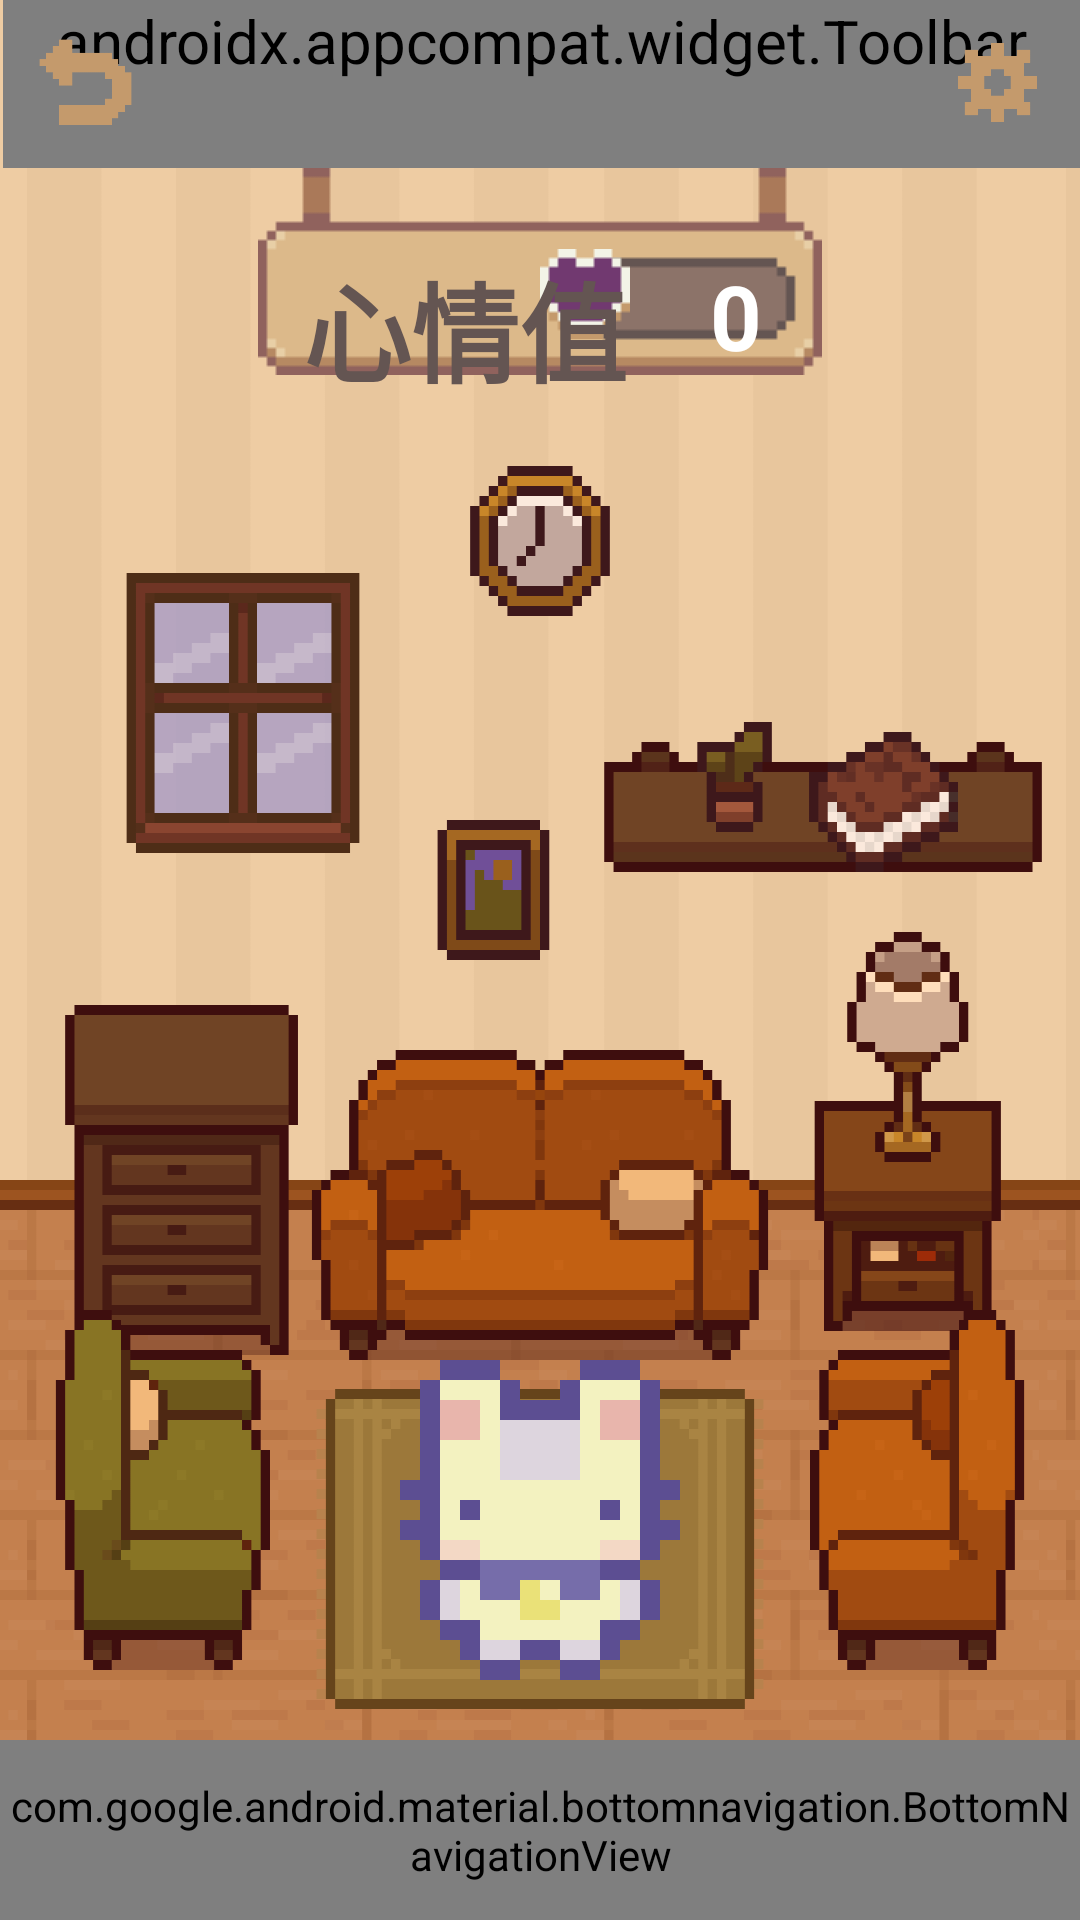

This screen was rendered from an Android layout file. Write that file and the resources it references.
<!-- AndroidManifest.xml: application theme Theme.NoActionBar -->
<!-- res/layout/activity_main_game.xml -->
<?xml version="1.0" encoding="utf-8"?>
<RelativeLayout
    xmlns:android="http://schemas.android.com/apk/res/android"
    xmlns:app="http://schemas.android.com/apk/res-auto"
    xmlns:tools="http://schemas.android.com/tools"
    android:layout_width="match_parent"
    android:layout_height="match_parent"
    android:background="@drawable/background_room"
    tools:context=".MainGameActivity">


    <include
        android:id="@+id/tool_bar"
        layout="@layout/toolbar"/>

    <com.google.android.material.bottomnavigation.BottomNavigationView
        android:id="@+id/bottom_navigation"
        android:layout_width="match_parent"
        android:layout_height="60dp"
        android:layout_alignParentBottom="true"
        app:itemBackground="@color/brown"
        app:itemIconTint="@drawable/selector"
        app:itemTextColor="@drawable/selector"
        app:layout_constraintBottom_toTopOf="@+id/tool_bar"
        app:menu="@menu/menu_navigation"
        app:labelVisibilityMode="labeled"
        app:itemTextAppearanceActive="@style/BottomNavigationViewTextStyle"
        app:itemTextAppearanceInactive="@style/BottomNavigationViewTextStyle"/>


    <androidx.constraintlayout.widget.ConstraintLayout
        android:layout_width="match_parent"
        android:layout_height="match_parent"
        android:orientation="horizontal">

        <ImageView
            android:id="@+id/msgTxv"
            android:layout_width="wrap_content"
            android:layout_height="wrap_content"
            android:layout_marginTop="56dp"
            android:layout_weight="0"
            android:background="@drawable/state"
            android:gravity="center"
            app:layout_constraintEnd_toEndOf="parent"
            app:layout_constraintStart_toStartOf="parent"
            app:layout_constraintTop_toTopOf="parent" />

        <ImageView
            android:id="@+id/state_feel"
            android:layout_width="wrap_content"
            android:layout_height="wrap_content"
            android:layout_marginStart="30dp"
            android:layout_marginTop="83dp"
            android:layout_weight="0"
            android:background="@drawable/state_feel1"
            android:gravity="center"
            app:layout_constraintEnd_toEndOf="parent"
            app:layout_constraintStart_toStartOf="parent"
            app:layout_constraintTop_toTopOf="parent" />

        <TextView
            android:id="@+id/FeelingText"
            style="@style/states_style"
            android:layout_width="wrap_content"
            android:layout_height="wrap_content"
            android:layout_marginStart="15dp"
            android:layout_marginTop="83dp"
            android:layout_weight="0"
            android:text="心情值"
            app:layout_constraintStart_toStartOf="@+id/msgTxv"
            app:layout_constraintTop_toTopOf="parent" />

        <TextView
            android:id="@+id/Feeling"
            style="@style/states_int_style"
            android:layout_width="wrap_content"
            android:layout_height="wrap_content"
            android:layout_marginTop="85dp"
            android:layout_marginEnd="20dp"
            android:layout_weight="0"
            android:text="0"
            app:layout_constraintEnd_toEndOf="@+id/msgTxv"
            app:layout_constraintTop_toTopOf="parent" />

    </androidx.constraintlayout.widget.ConstraintLayout>

    <androidx.constraintlayout.widget.ConstraintLayout
        android:layout_width="match_parent"
        android:layout_height="match_parent"
        android:layout_alignParentStart="true"
        android:layout_alignParentTop="true">

        <ImageView
            android:id="@+id/anim_doll"
            android:layout_width="200dp"
            android:layout_height="200dp"
            android:layout_marginTop="280dp"
            android:onClick="onClick"
            android:src="@drawable/doll_normal"
            android:variablePadding="true"
            app:layout_constraintBottom_toBottomOf="parent"
            app:layout_constraintEnd_toEndOf="parent"
            app:layout_constraintStart_toStartOf="parent"
            app:layout_constraintTop_toTopOf="parent" />


    </androidx.constraintlayout.widget.ConstraintLayout>


</RelativeLayout>
<!-- res/layout/toolbar.xml (included above) -->
<?xml version="1.0" encoding="utf-8"?>
<androidx.constraintlayout.widget.ConstraintLayout
    xmlns:android="http://schemas.android.com/apk/res/android"
    xmlns:app="http://schemas.android.com/apk/res-auto"
    xmlns:tools="http://schemas.android.com/tools"
    android:layout_width="match_parent"
    android:layout_height="match_parent">

    <androidx.appcompat.widget.Toolbar
        android:id="@+id/toolbar"
        android:layout_width="match_parent"
        android:layout_height="wrap_content"
        android:layout_marginStart="1dp"
        android:background="@color/brown"
        android:minHeight="?attr/actionBarSize"

        android:theme="@style/ToolbarTheme"
        app:layout_constraintStart_toStartOf="parent"

        app:layout_constraintTop_toTopOf="parent"

        app:title="PET NEVERLAND"
        app:titleMarginTop="8dp"
        app:titleMarginStart="75dp"
        app:titleTextAppearance="@style/tool_bar_style"

        />

    <ImageButton
        android:id="@+id/game_back"
        android:layout_width="35dp"
        android:layout_height="35dp"
        android:layout_gravity="center"
        android:layout_marginStart="10dp"
        android:layout_marginTop="10dp"
        android:layout_weight="0"
        android:background="@drawable/back_icon"
        app:layout_constraintStart_toStartOf="@+id/toolbar"
        app:layout_constraintTop_toTopOf="parent" />

    <ImageButton
        android:id="@+id/game_set"
        android:layout_width="35dp"
        android:layout_height="35dp"
        android:layout_gravity="center"
        android:layout_marginTop="10dp"
        android:layout_marginEnd="10dp"
        android:layout_weight="0"
        android:background="@drawable/setting_icon"
        app:layout_constraintEnd_toEndOf="@+id/toolbar"
        app:layout_constraintTop_toTopOf="parent" />

</androidx.constraintlayout.widget.ConstraintLayout>
<!-- resources referenced by this layout -->
<resources>
  <color name="brown">#e8cfa6</color>
  <!-- drawable back_icon: png bitmap (drawable, 762 bytes) -->
  <!-- drawable background_room: png bitmap (drawable, 24387 bytes) -->
  <!-- drawable doll_normal (drawable) -->
  <?xml version="1.0" encoding="utf-8"?>
  <animation-list
      xmlns:android="http://schemas.android.com/apk/res/android">
      <item
          android:drawable="@drawable/doll_normal1"
          android:duration="300"/>
      <item
          android:drawable="@drawable/doll_normal2"
          android:duration="300"/>
  </animation-list>
  <!-- drawable selector (drawable) -->
  <?xml version="1.0" encoding="utf-8"?>
  <selector xmlns:android="http://schemas.android.com/apk/res/android">
      <item
          android:state_selected="true"
          android:color="@color/Brown"/>
      <item
          android:state_selected="false"
          android:color="@color/press_brown"/>
  </selector>
  <!-- drawable setting_icon: png bitmap (drawable-v24, 695 bytes) -->
  <!-- drawable state: png bitmap (drawable, 668 bytes) -->
  <!-- drawable state_feel1: png bitmap (drawable, 266 bytes) -->
  <style name="BottomNavigationViewTextStyle">
          <item name="android:fontFamily">@font/matchuppro</item>
          <item name="android:textSize">24dp</item>
      </style>
  <style name="ToolbarTheme" parent="Theme.AppCompat.Light.NoActionBar">
          
          <item name="android:textSize">20dp</item>
          
          <item name="overlapAnchor">false</item>
      </style>
  <style name="states_int_style">
          <item name="android:textSize">30dp</item>
          <item name="fontFamily">@font/silver</item>
          <item name="android:textStyle">bold</item>
          <item name="android:textColor">@color/white</item>
      </style>
  <style name="states_style">
          <item name="android:textSize">36dp</item>
          <item name="fontFamily">@font/silver</item>
          <item name="android:textStyle">bold</item>
          <item name="android:textColor">@color/set_brown</item>
      </style>
  <style name="tool_bar_style" parent="Theme.AppCompat.Light.NoActionBar">
          <item name="android:textSize">50dp</item>
          <item name="android:textColor">@color/Brown</item>
          <item name="colorControlNormal">@color/Brown</item>
          <item name="android:fontFamily">@font/matchuppro</item>
          <item name="actionMenuTextColor">@color/Brown</item>
      </style>
  <style name="Theme.NoActionBar" parent="Theme.PetNeverland">
          <item name="windowNoTitle">true</item>
          <item name="windowActionBar">false</item>
          <item name="android:windowFullscreen">true</item>
      </style>
  <!-- drawable doll_normal1: png bitmap (drawable-v24, 2762 bytes) -->
  <!-- drawable doll_normal2: png bitmap (drawable-v24, 2782 bytes) -->
  <color name="Brown">#b68962</color>
  <color name="press_brown">#dcb98a</color>
  <color name="white">#FFFFFFFF</color>
  <color name="set_brown">#645552</color>
  <style name="Theme.PetNeverland" parent="Theme.MaterialComponents.DayNight.DarkActionBar">
          
          <item name="colorPrimary">@color/purple_500</item>
          <item name="colorPrimaryVariant">@color/purple_700</item>
          <item name="colorOnPrimary">@color/white</item>
          
          <item name="colorSecondary">@color/teal_200</item>
          <item name="colorSecondaryVariant">@color/teal_700</item>
          <item name="colorOnSecondary">@color/black</item>
          
          <item name="android:statusBarColor">?attr/colorPrimaryVariant</item>
          
      </style>
  <color name="purple_500">#FF6200EE</color>
  <color name="purple_700">#FF3700B3</color>
  <color name="teal_200">#FF03DAC5</color>
  <color name="teal_700">#FF018786</color>
  <color name="black">#FF000000</color>
</resources>
